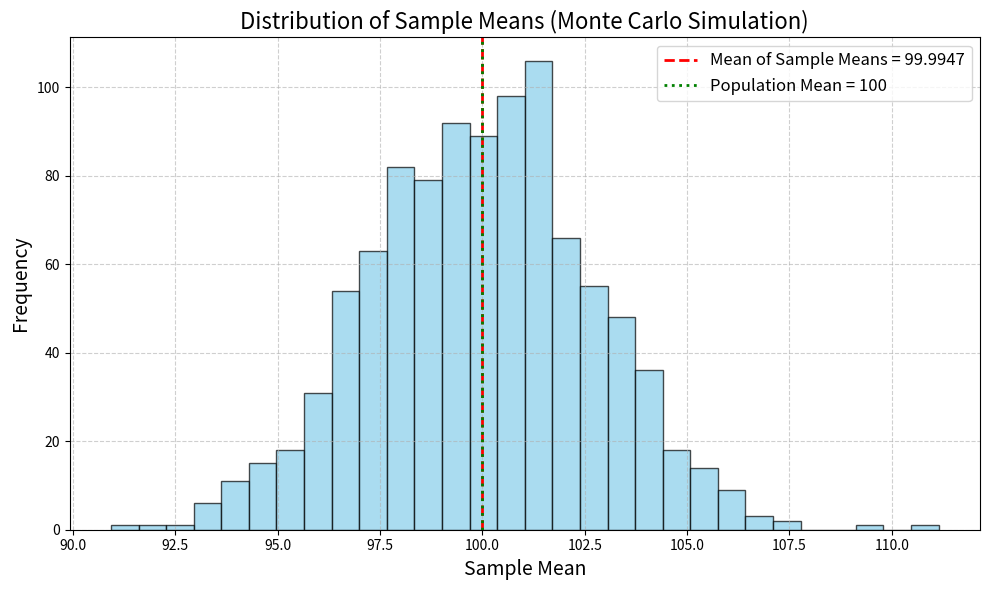

Recreate this plot in Python.
import numpy as np
import matplotlib.pyplot as plt

# Step 1: Define population parameters
population_mean = 100    # Mean of the population
population_std = 15      # Standard deviation of the population
sample_size = 30         # Size of each sample
B = 1000                 # Number of independent samples (iterations)

# Step 2: Monte Carlo simulation - Drawing B samples and calculating sample means
np.random.seed(42)  # Setting seed for reproducibility
sample_means = []

for _ in range(B):
    # Draw a sample from the normal distribution
    sample = np.random.normal(loc=population_mean, scale=population_std, size=sample_size)
    sample_mean = np.mean(sample)  # Calculate sample mean
    sample_means.append(sample_mean)

# Convert list of sample means to a numpy array for further calculations
sample_means = np.array(sample_means)

# Step 3: Calculate the overall mean of the sample means (theta_bar)
theta_bar = np.mean(sample_means)

# Step 4: Estimate the standard error using the Monte Carlo formula
# Formula: sqrt( sum( (sample_means - theta_bar)^2 ) / (B - 1) )
standard_error_estimate = np.sqrt(np.sum((sample_means - theta_bar)**2) / (B - 1))

# Step 5: Display the results
print(f"Estimated Standard Error (Monte Carlo): {standard_error_estimate:.4f}")

# Step 6: Plotting the distribution of sample means
plt.figure(figsize=(10, 6))

# Histogram of sample means
plt.hist(sample_means, bins=30, color='skyblue', edgecolor='black', alpha=0.7)

# Add vertical lines for the sample mean and population mean
plt.axvline(theta_bar, color='red', linestyle='dashed', linewidth=2, label=f"Mean of Sample Means = {theta_bar:.4f}")
plt.axvline(population_mean, color='green', linestyle='dotted', linewidth=2, label=f"Population Mean = {population_mean}")

# Plot aesthetics
plt.title('Distribution of Sample Means (Monte Carlo Simulation)', fontsize=16)
plt.xlabel('Sample Mean', fontsize=14)
plt.ylabel('Frequency', fontsize=14)
plt.legend(fontsize=12)
plt.grid(True, linestyle='--', alpha=0.6)

# Optimize layout and display the plot
plt.tight_layout()
plt.show()
